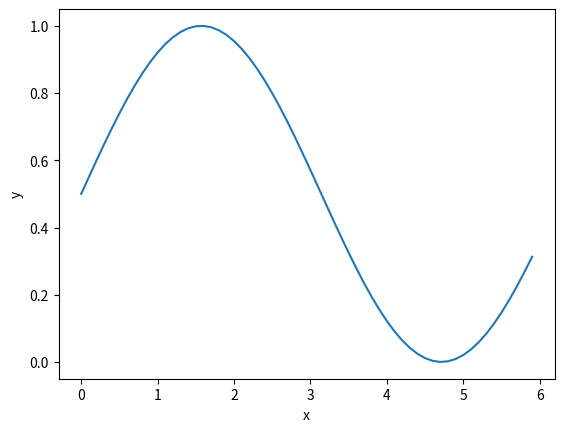

The script that saved this image: (Note: this script raises an exception after producing the figure.)
import numpy as np
import matplotlib.pyplot as plt
x = np.arange(0, 6, 0.1)
y1 = np.sin(x) / 2 + 0.5
y2 = np.cos(x)
plt.plot(x, y1, label="normalized")
plt.xlabel("x")
plt.ylabel("y")
plt.ylim(0,8,1)
plt.legend()
plt.show()